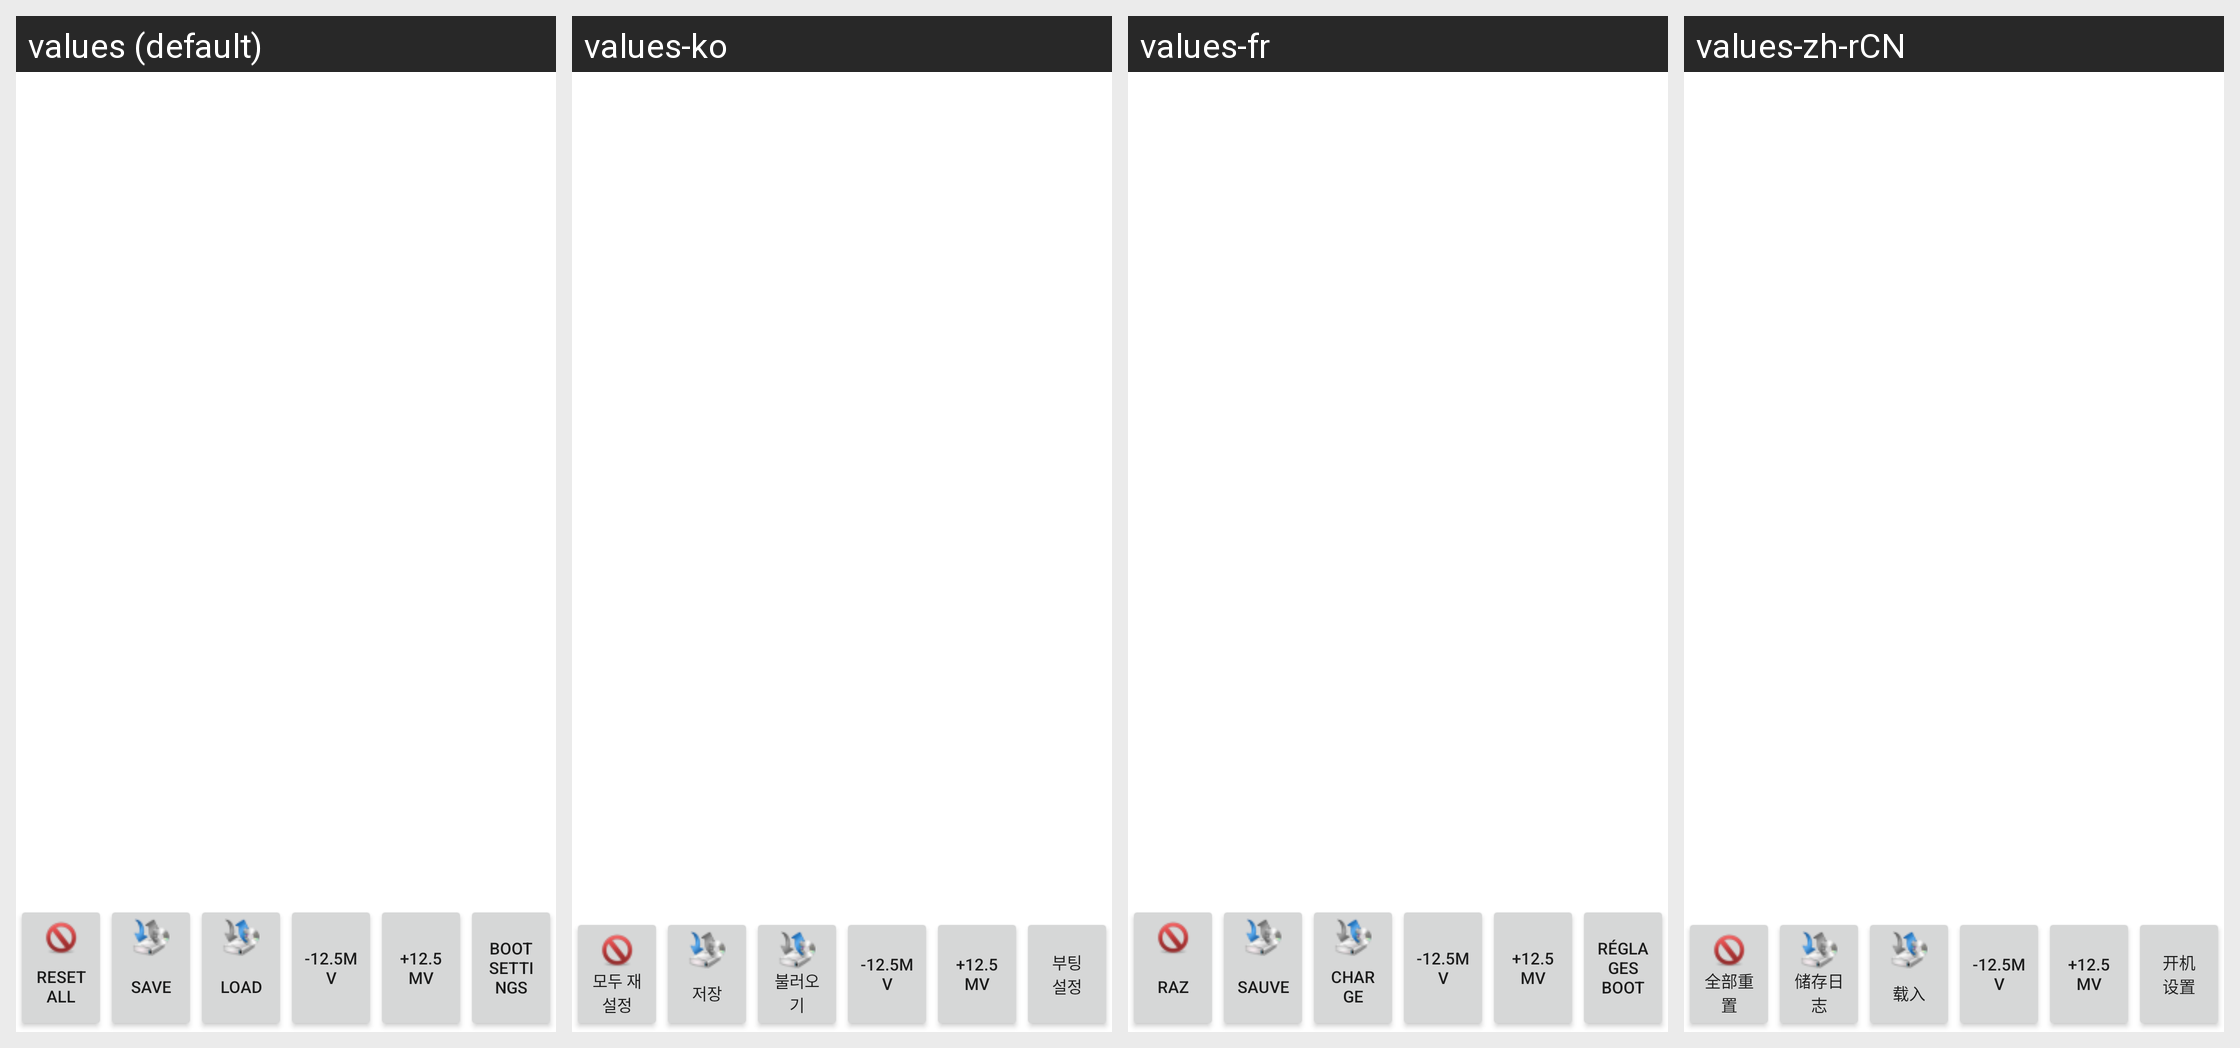

For this localized Android screen grid, give each drawn string resource with its value in every locale shown.
Android screen res/layout/pmw_voltage_table.xml rendered under 4 locales, left to right: values (default), values-ko, values-fr, values-zh-rCN. Device: Nexus 5 (rendered at 1080×1920; each locale shown at half size, 540×960, under a caption strip naming it); theme Theme.MaterialComponents.DayNight.NoActionBar.
Other locales in the repository, not shown: values-ru, values-zh-rTW.
Strings drawn on this screen, with the default value and each locale's value (text and hints the layout hard-codes, and strings that could not be matched under every locale, appear in the picture but are not listed):

button_reset_voltage
  values: Reset All
  values-ko: 모두 재설정
  values-fr: RAZ
  values-zh-rCN: 全部重置

button_savelog
  values: Save
  values-ko: 저장
  values-fr: Sauve
  values-zh-rCN: 储存日志

button_loadlog
  values: Load
  values-ko: 불러오기
  values-fr: Charge
  values-zh-rCN: 载入

button_decrease_voltage
  values: -12.5mV
  values-ko: -12.5mV
  values-fr: -12.5mV
  values-zh-rCN: -12.5mV

button_increase_voltage
  values: +12.5mV
  values-ko: +12.5mV
  values-fr: +12.5mV
  values-zh-rCN: +12.5mV

button_boot_settings
  values: Boot
      settings
  values-ko: 부팅
      설정
  values-fr: Réglages
      Boot
  values-zh-rCN: 开机
      设置
